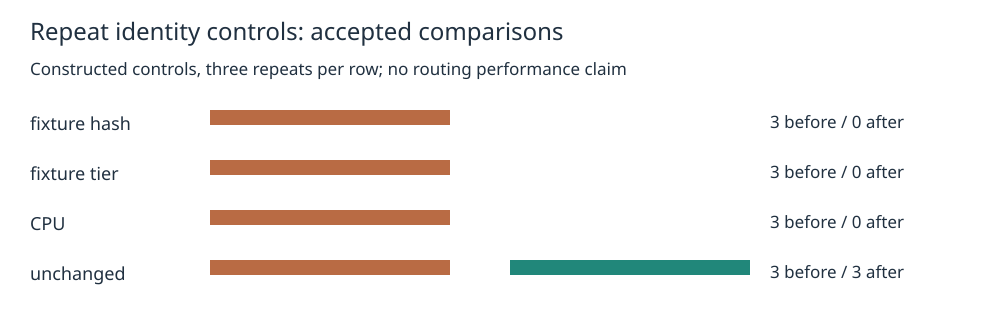

Values plotted in this chart, from the file beside it:
control, repeat, accepted_before, accepted_after
fixture hash, 0, 1, 0
fixture hash, 1, 1, 0
fixture hash, 2, 1, 0
fixture tier, 0, 1, 0
fixture tier, 1, 1, 0
fixture tier, 2, 1, 0
CPU, 0, 1, 0
CPU, 1, 1, 0
CPU, 2, 1, 0
unchanged, 0, 1, 1
unchanged, 1, 1, 1
unchanged, 2, 1, 1
